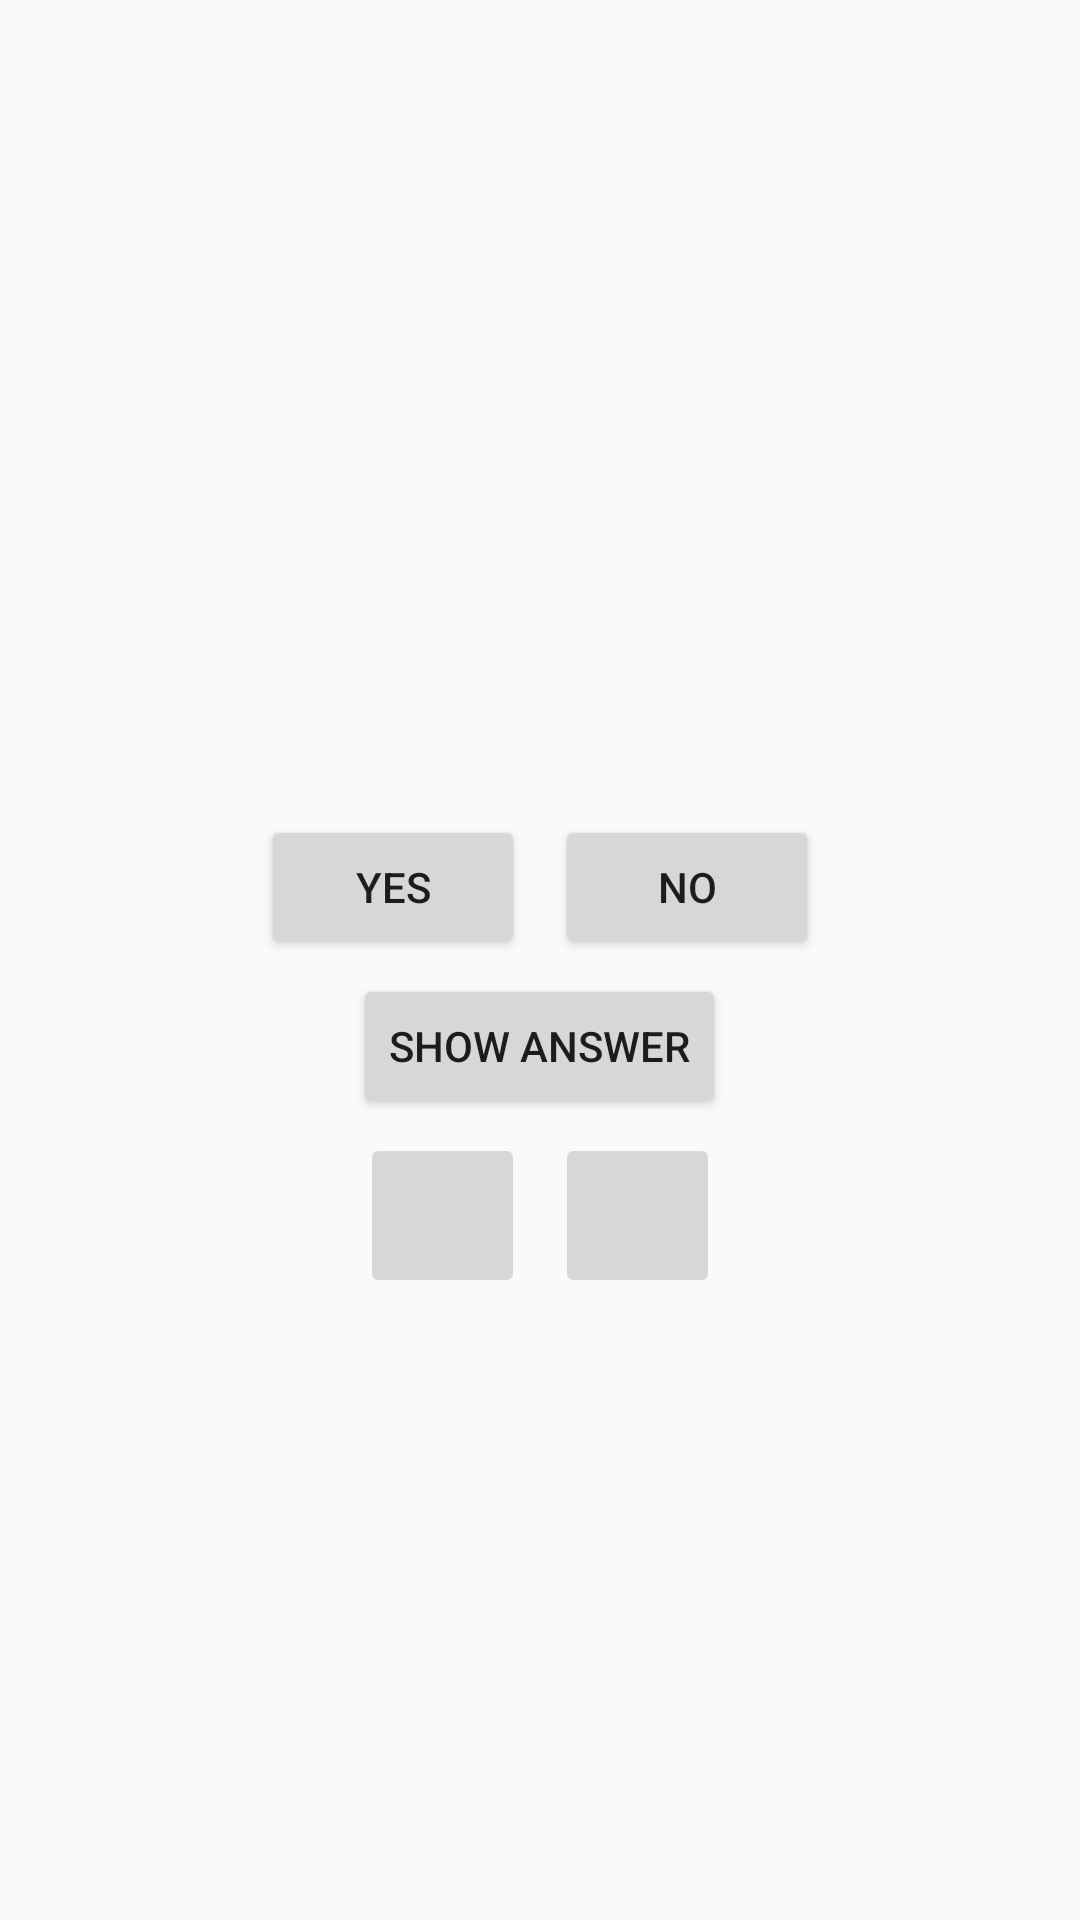

Produce the Android XML layout that renders to this screen, including the resource entries it uses.
<!-- AndroidManifest.xml: application theme AppTheme -->
<!-- res/layout/activity_quiz.xml -->
<?xml version="1.0" encoding="utf-8"?>
<LinearLayout xmlns:android="http://schemas.android.com/apk/res/android"
    xmlns:tools="http://schemas.android.com/tools"
    android:layout_width="match_parent"
    android:layout_height="match_parent"
    android:gravity="center"
    android:orientation="vertical"
    tools:context=".QuizActivity">

    <TextView
        android:id="@+id/textview_question"
        style="@style/textMediumBlack"
        android:layout_width="wrap_content"
        android:layout_height="wrap_content"
        android:clickable="true"
        android:padding="20dp"
        android:textAlignment="center"
        tools:ignore="KeyboardInaccessibleWidget"
        tools:text="Question" />

    <LinearLayout
        android:layout_width="wrap_content"
        android:layout_height="wrap_content"
        android:orientation="horizontal">

        <Button
            android:id="@+id/button_true"
            android:layout_width="0dp"
            android:layout_height="wrap_content"
            android:layout_margin="5dp"
            android:layout_weight="1"
            android:text="@string/answer_true_button"
            tools:ignore="ButtonStyle" />

        <Button
            android:id="@+id/button_false"
            android:layout_width="0dp"
            android:layout_height="wrap_content"
            android:layout_margin="5dp"
            android:layout_weight="1"
            android:text="@string/answer_false_button"
            tools:ignore="ButtonStyle" />
    </LinearLayout>

    <Button
        android:id="@+id/button_show_hint"
        android:layout_width="wrap_content"
        android:layout_height="wrap_content"
        android:text="@string/show_answer" />

    <LinearLayout
        android:layout_width="wrap_content"
        android:layout_height="wrap_content"
        android:orientation="horizontal">

        <ImageButton
            android:id="@+id/button_prev"
            android:layout_width="wrap_content"
            android:layout_height="wrap_content"
            android:layout_margin="5dp"
            android:contentDescription="@string/prev_question_button"
            android:minWidth="55dp"
            android:minHeight="55dp"
            android:src="@drawable/arrow_left"
            tools:ignore="ButtonStyle,RtlHardcoded,ImageContrastCheck" />

        <ImageButton
            android:id="@+id/button_next"
            android:layout_width="wrap_content"
            android:layout_height="wrap_content"
            android:layout_margin="5dp"
            android:contentDescription="@string/next_question_button"
            android:minWidth="55dp"
            android:minHeight="55dp"
            android:src="@drawable/arrow_right"
            tools:ignore="ButtonStyle,RtlHardcoded,ImageContrastCheck" />

    </LinearLayout>

</LinearLayout>
<!-- resources referenced by this layout -->
<resources>
  <string name="answer_false_button">NO</string>
  <string name="answer_true_button">YES</string>
  <string name="next_question_button">Next</string>
  <string name="prev_question_button">Prev</string>
  <string name="show_answer">Show answer</string>
  <style name="textMediumBlack">
          <item name="android:textAppearance">@style/TextAppearance.AppCompat.Medium</item>
          <item name="android:textColor">?android:attr/textColorPrimary</item>
      </style>
  <style name="AppTheme" parent="Theme.AppCompat.Light.DarkActionBar">
          
          <item name="colorPrimary">@color/colorPrimary</item>
          <item name="colorPrimaryDark">@color/colorPrimaryDark</item>
          <item name="colorAccent">@color/colorAccent</item>
      </style>
  <!-- not gathered from this repository: default colours our renderer supplied (Android Studio template values) -->
  <color name="colorPrimary">#FF6200EE</color>
  <color name="colorPrimaryDark">#FF3700B3</color>
  <color name="colorAccent">#FF03DAC5</color>
</resources>
